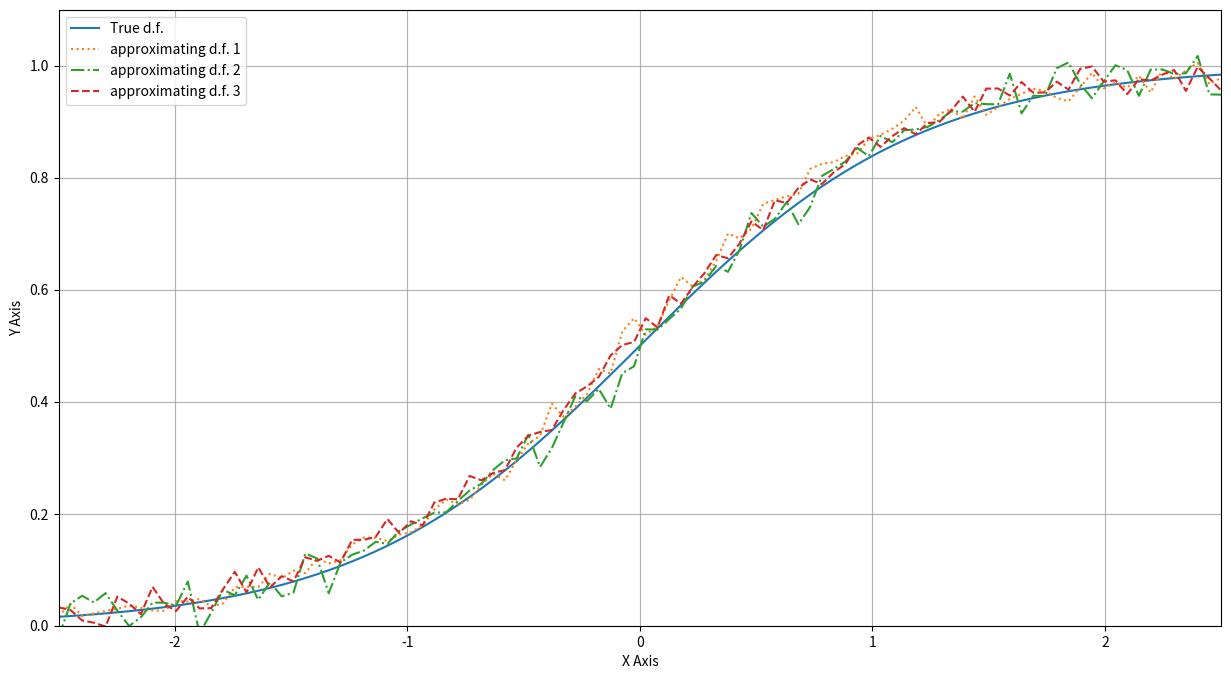

This chart was generated by the following Python code:
import matplotlib.pyplot as plt
import numpy as np

# Logistic function
def logistic(x, L, k, x0):
    return L / (1 + np.exp(-k*(x-x0)))

np.random.seed(18)

# Data 
L = 1.
k = 1.65 
x0 = 0
x = np.linspace(-2.5, 2.5, 100)
y = logistic(x, L, k, x0)

# Add random noise
e = 0.01*np.random.randn(len(x))
f = 0.03*np.random.randn(len(x))
g = 0.02*np.random.randn(len(x))

#e
# Add higher noise from x=-1.75 to x=-0.75
for i in range(len(x)):
    if -1.75 <= x[i] <= -0.75:
        e[i] = 0.04*np.random.rand()

# Add higher noise from x=-0.5 to x=1.2
for i in range(len(x)):
    if -0.5 <= x[i] <= 1.2: 
        e[i] = 0.06*np.random.rand()

# f
for i in range(len(x)):
    if -1.25 <= x[i] <= -0.5:
        f[i] = 0.02*np.random.rand()

# Add higher noise from 
for i in range(len(x)):
    if 0.75 <= x[i] <= 1.5: 
        f[i] = 0.03*np.random.rand()

# g
for i in range(len(x)):
    if -1.75 <= x[i] <= -0.75:
        g[i] = 0.05*np.random.rand()

# Add higher noise from 
for i in range(len(x)):
    if -1 <= x[i] <= 2: 
        g[i] = 0.04*np.random.rand()



y_noisy = y + e
y_noisy_2 = y + f
y_noisy_3 =  y + g

# Plot  
fig, ax = plt.subplots(figsize=(15, 8))


ax.plot(x, y, linestyle='-', label='True d.f.') 
ax.plot(x, y_noisy, linestyle='dotted', marker='', label="approximating d.f. 1") 
ax.plot(x, y_noisy_2, linestyle='dashdot', marker='', label="approximating d.f. 2")  
ax.plot(x, y_noisy_3, linestyle='--', marker='', label="approximating d.f. 3")  



ax.set_xlim(-2.5, 2.5)
ax.set_ylim(0, 1.1)
ax.legend()
ax.grid(True)

ax.set_xlabel('X Axis')
ax.set_ylabel('Y Axis')


plt.show()
